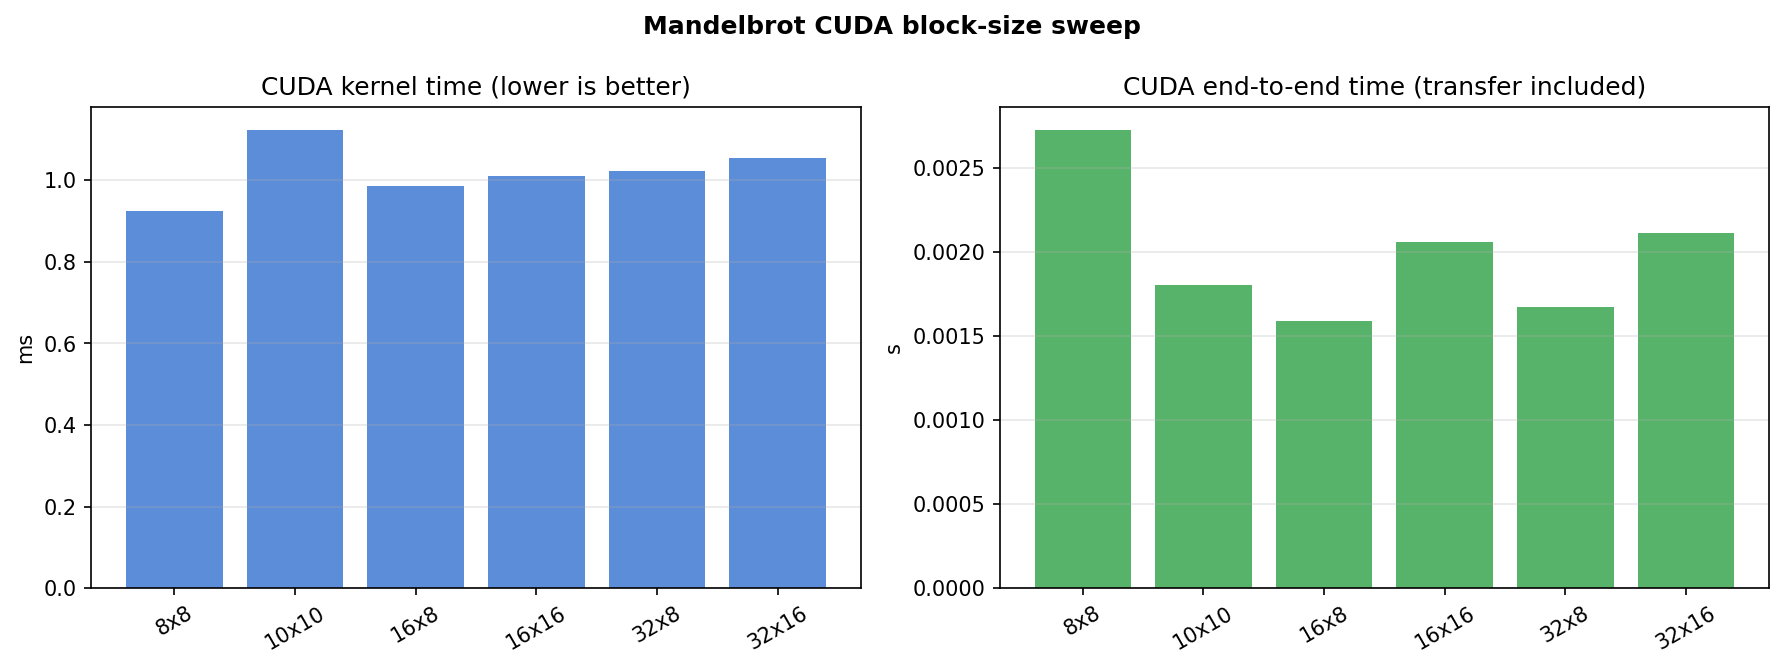

Data behind this chart, as committed beside it:
size, max_iter, block_x, block_y, threads_per_block_total, warp_multiple, grid_x, grid_y, kernel_ms, end_to_end_s, cpu_numba_s, speedup_vs_cpu_kernel_only, speedup_vs_cpu_end_to_end, correct_vs_cpu_numba
1024, 256, 8, 8, 64, True, 128, 128, 0.9236, 0.002725, 0.1419, 153.6, 52.06, False
1024, 256, 10, 10, 100, False, 103, 103, 1.123, 0.001802, 0.1419, 126.3, 78.75, False
1024, 256, 16, 8, 128, True, 64, 128, 0.9849, 0.001589, 0.1419, 144.1, 89.27, False
1024, 256, 16, 16, 256, True, 64, 64, 1.011, 0.002057, 0.1419, 140.4, 68.98, False
1024, 256, 32, 8, 256, True, 32, 128, 1.023, 0.001672, 0.1419, 138.7, 84.84, False
1024, 256, 32, 16, 512, True, 32, 64, 1.055, 0.002109, 0.1419, 134.5, 67.28, False
